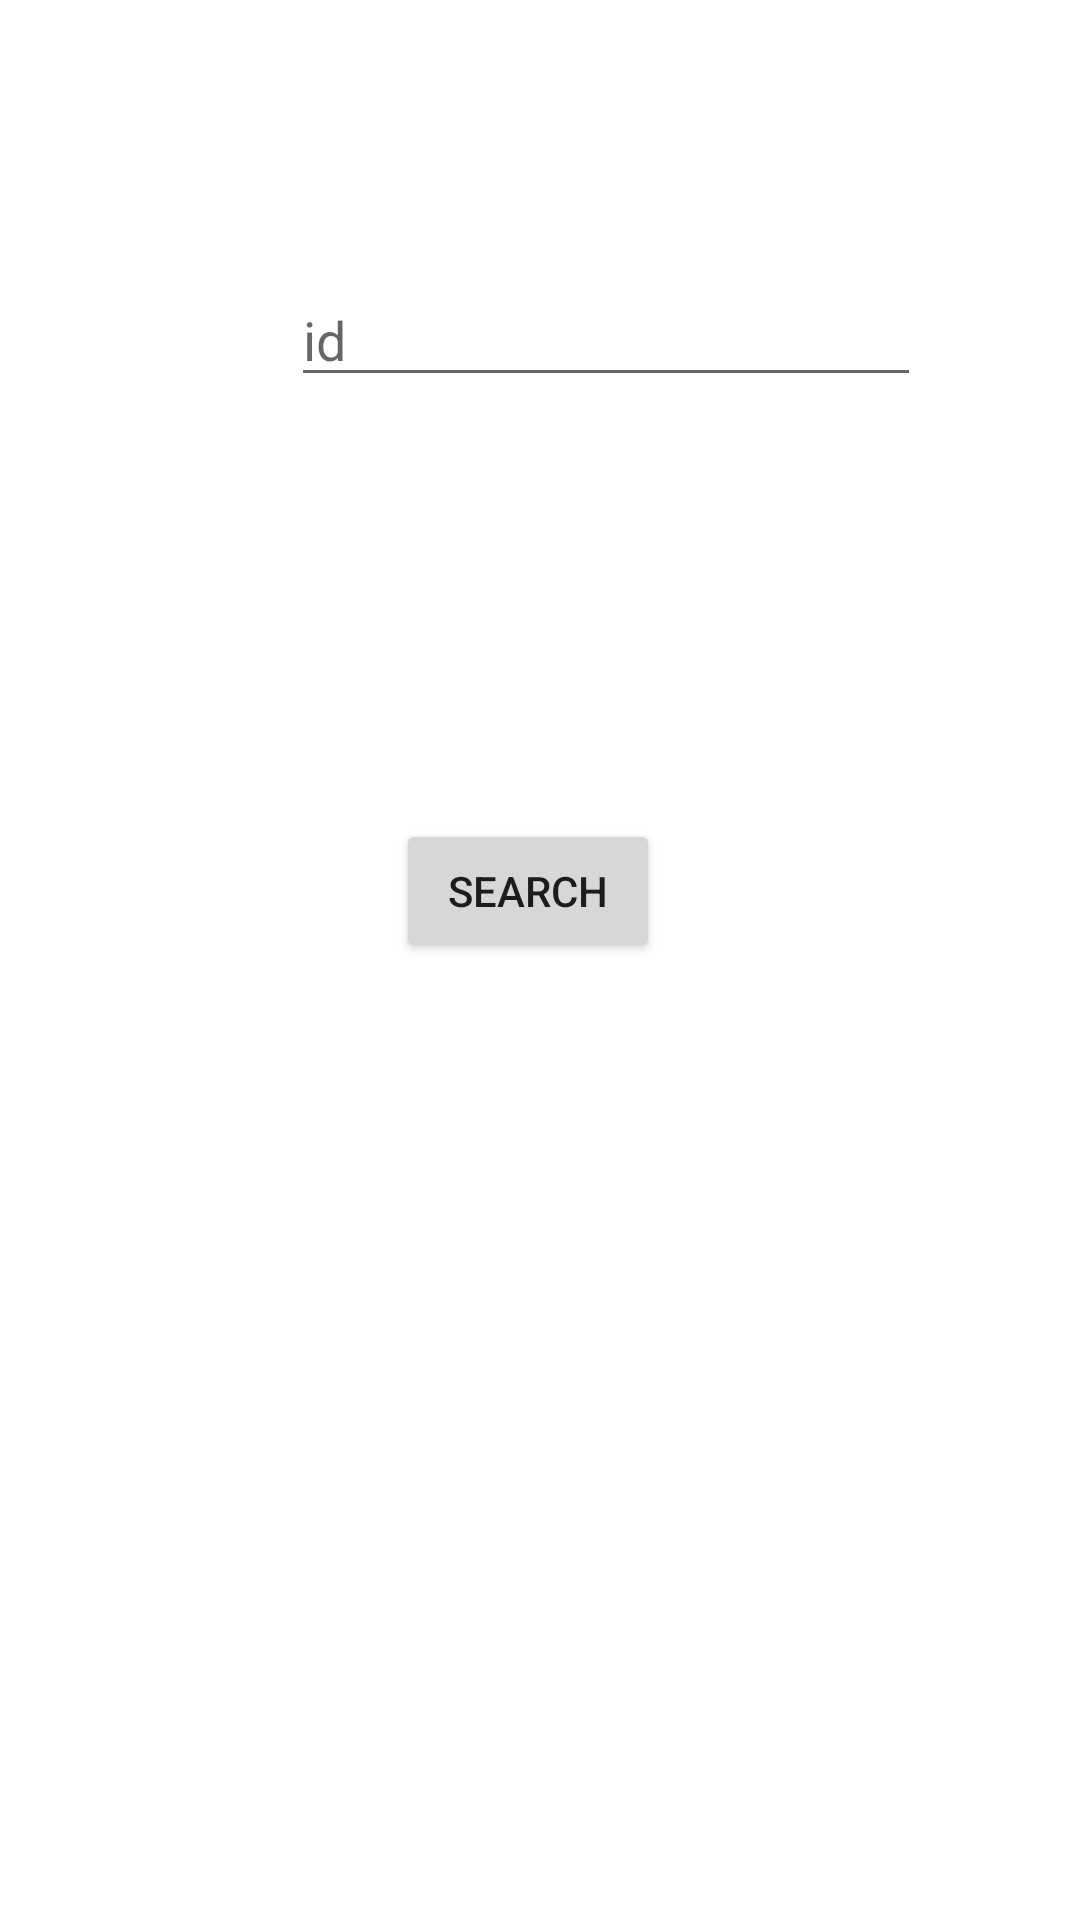

Here is an Android app screen rendered from its layout file. Give the layout XML and the strings, colors and styles it references.
<!-- AndroidManifest.xml: application theme Theme.Finalhom -->
<!-- res/layout/activity_sixth.xml -->
<?xml version="1.0" encoding="UTF-8"?>
    <RelativeLayout tools:context=".sixth" android:layout_height="match_parent" android:layout_width="match_parent" xmlns:tools="http://schemas.android.com/tools" xmlns:app="http://schemas.android.com/apk/res-auto" xmlns:android="http://schemas.android.com/apk/res/android">

    <EditText android:layout_height="wrap_content" android:layout_width="wrap_content" android:inputType="textPersonName" android:hint="id" android:ems="10" android:layout_marginTop="91dp" android:layout_marginStart="97dp" android:layout_alignParentTop="true" android:layout_alignParentStart="true" android:id="@+id/id4"/>

    <Button android:layout_height="wrap_content" android:layout_width="wrap_content" android:layout_marginTop="273dp" android:layout_marginStart="132dp" android:layout_alignParentTop="true" android:layout_alignParentStart="true" android:id="@+id/search2" android:text="search"/>

</RelativeLayout>
<!-- resources referenced by this layout -->
<resources>
  <style name="Theme.Finalhom" parent="Theme.MaterialComponents.DayNight.DarkActionBar">
          
          <item name="colorPrimary">@color/purple_500</item>
          <item name="colorPrimaryVariant">@color/purple_700</item>
          <item name="colorOnPrimary">@color/white</item>
          
          <item name="colorSecondary">@color/teal_200</item>
          <item name="colorSecondaryVariant">@color/teal_700</item>
          <item name="colorOnSecondary">@color/black</item>
          
          <item name="android:statusBarColor">?attr/colorPrimaryVariant</item>
          
      </style>
  <!-- not gathered from this repository: default colours our renderer supplied (Android Studio template values) -->
  <color name="purple_500">#FF6200EE</color>
  <color name="purple_700">#FF3700B3</color>
  <color name="teal_200">#FF03DAC5</color>
  <color name="teal_700">#FF018786</color>
  <color name="black">#FF000000</color>
  <color name="white">#FFFFFFFF</color>
</resources>
